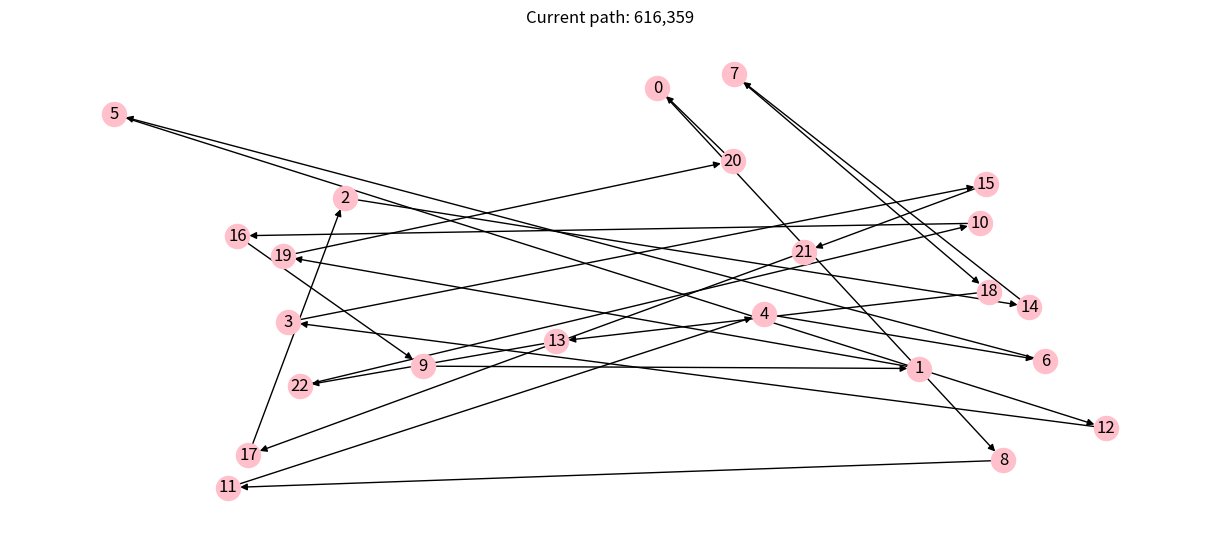
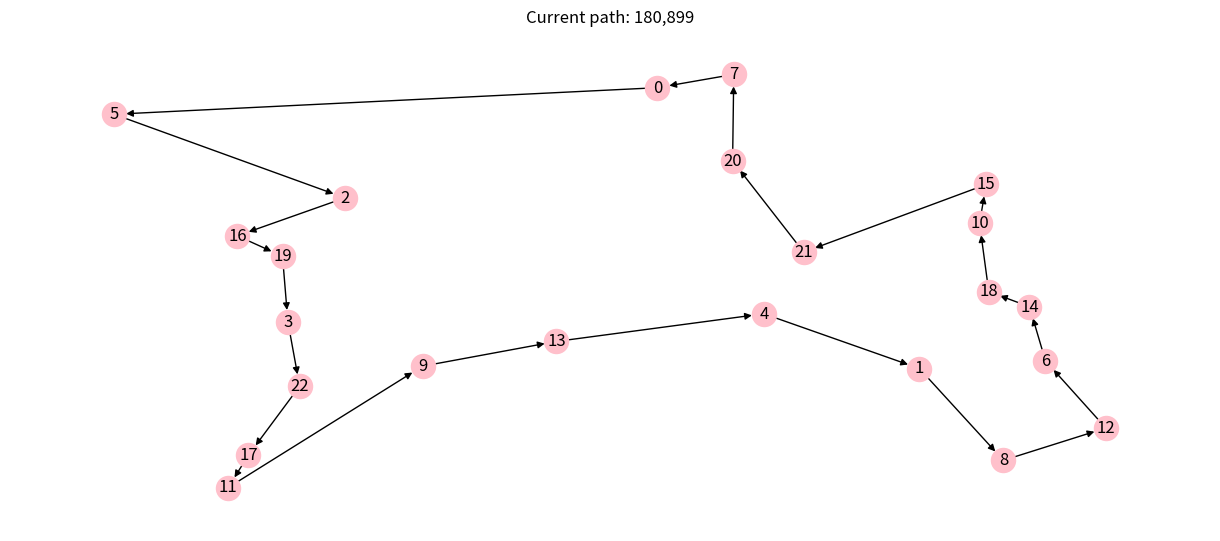

The matplotlib source for these figures, in order:
import logging
from math import sqrt
from typing import Any
import numpy as np
import networkx as nx
import matplotlib.pyplot as plt

NUM_CITIES = 23
STEADY_STATE = 10000


class Tsp:

    def __init__(self, num_cities: int, seed: Any = None) -> None:
        if seed is None:
            seed = num_cities
        self._num_cities = num_cities
        self._graph = nx.DiGraph()
        np.random.seed(seed)
        for c in range(num_cities):
            self._graph.add_node(c, pos=(np.random.random(), np.random.random()))

    def distance(self, n1, n2) -> int:
        pos1 = self._graph.nodes[n1]['pos']
        pos2 = self._graph.nodes[n2]['pos']
        return round(1_000_000 / self._num_cities * sqrt((pos1[0] - pos2[0]) ** 2 +
                                                         (pos1[1] - pos2[1]) ** 2))

    def find_longest(self, solution: np.array) -> [int, int]:
        max_cost = 0
        out1 = 0
        out2 = 0
        tmp = solution.tolist() + [solution[0]]
        for n1, n2 in (tmp[i:i + 2] for i in range(len(tmp) - 1)):
            cost = self.distance(n1, n2)
            if cost > max_cost:
                max_cost = cost
                out1 = n1
                out2 = n2

        return out1, out2

    def evaluate_solution(self, solution: np.array) -> float:
        total_cost = 0
        tmp = solution.tolist() + [solution[0]]
        for n1, n2 in (tmp[i:i + 2] for i in range(len(tmp) - 1)):
            total_cost += self.distance(n1, n2)
        return total_cost

    def plot(self, path: np.array = None) -> None:
        if path is not None:
            self._graph.remove_edges_from(list(self._graph.edges))
            tmp = path.tolist() + [path[0]]
            for n1, n2 in (tmp[i:i + 2] for i in range(len(tmp) - 1)):
                self._graph.add_edge(n1, n2)
        plt.figure(figsize=(12, 5))
        nx.draw(self._graph,
                pos=nx.get_node_attributes(self._graph, 'pos'),
                with_labels=True,
                node_color='pink')
        if path is not None:
            plt.title(f"Current path: {self.evaluate_solution(path):,}")
        plt.show()

    @property
    def graph(self) -> nx.digraph:
        return self._graph


def tweak_insert(solution: np.array, *, pm: float = .1) -> np.array:
    new_solution = solution.copy()
    p = None
    while p is None or p < pm:
        i1 = np.random.randint(0, solution.shape[0])
        i2 = np.random.randint(0, solution.shape[0])
        if i1 > i2:
            i1, i2 = i2, i1
        # selects a node and puts it in a selected location
        for index in range(i2 - i1):
            new_solution[i1 + index], new_solution[i1 + index + 1] = new_solution[i1 + index + 1], new_solution[
                i1 + index]
        # else:
        #    for index in range(i1 - i2):
        #        new_solution[i1 - index], new_solution[i1 - index - 1] = new_solution[i1 - index - 1], new_solution[
        #            i1 - index]
        p = np.random.random()
    return new_solution


def tweak_insert2(solution: np.array, *, pm: float = .1) -> [np.array, np.array]:
    new_solution1 = solution.copy()
    new_solution2 = solution.copy()
    p = None
    while p is None or p < pm:
        i1 = np.random.randint(0, solution.shape[0])
        i2 = np.random.randint(0, solution.shape[0])
        if i1 > i2:
            i1, i2 = i2, i1
        # selects a node and puts it in a selected location
        for index in range(i2 - i1):
            new_solution1[i1 + index], new_solution1[i1 + index + 1] = new_solution1[i1 + index + 1], new_solution1[
                i1 + index]
        i1, i2 = i2, i1
        for index in range(i1 - i2):
            new_solution2[i1 - index], new_solution2[i1 - index - 1] = new_solution2[i1 - index - 1], new_solution2[
                i1 - index]
        p = np.random.random()
    return new_solution1, new_solution2


def tweak_swap(solution: np.array, *, pm: float = .1) -> np.array:
    new_solution = solution.copy()
    p = None
    while p is None or p < pm:
        i1 = np.random.randint(0, solution.shape[0])
        i2 = np.random.randint(0, solution.shape[0])
        if i1 > i2:
            i1, i2 = i2, i1
        # swap 2 nodes
        for index in range(int((i2 - i1) / 2)):
            new_solution[index + i1], new_solution[i2 - index] = new_solution[i2 - index], new_solution[index + i1]
        p = np.random.random()
    return new_solution


def main():
    swap = 0
    insert = 0
    chosen = ""
    problem = Tsp(NUM_CITIES)

    solution = np.array(range(NUM_CITIES))
    np.random.shuffle(solution)
    solution_cost = problem.evaluate_solution(solution)
    problem.plot(solution)
    print(problem.evaluate_solution(solution))
    history = [(0, solution_cost)]
    steady_state = 0
    step = 0
    while steady_state < STEADY_STATE:

        step += 1
        steady_state += 1
        new_solution_swap = (tweak_swap(solution, pm=.5))

        new_solution_insert0 = tweak_insert(solution, pm=.85)
        new_solution_insert, new_solution_insert2 = tweak_insert2(solution, pm=.85)
        new_solution_cost_swap = problem.evaluate_solution(new_solution_swap)
        new_solution_cost_insert0 = problem.evaluate_solution(new_solution_insert0)
        new_solution_cost_insert = problem.evaluate_solution(new_solution_insert)
        new_solution_cost_insert2 = problem.evaluate_solution(new_solution_insert2)
        if new_solution_cost_insert2 < new_solution_cost_insert:
            new_solution_insert = new_solution_insert2
            new_solution_cost_insert = new_solution_cost_insert2
            if new_solution_cost_insert0 < new_solution_cost_insert:
                new_solution_insert = new_solution_insert0
                new_solution_cost_insert = new_solution_cost_insert0
        if new_solution_cost_swap < new_solution_cost_insert:
            new_solution_cost = new_solution_cost_swap
            new_solution = new_solution_swap
            chosen = "swap"
        else:
            new_solution_cost = new_solution_cost_insert
            new_solution = new_solution_insert
            chosen = "insert"
        if new_solution_cost < solution_cost:
            solution = new_solution
            solution_cost = new_solution_cost
            history.append((step, solution_cost))
            steady_state = 0
            if chosen == "swap":
                swap += 1
            else:
                insert += 1

    problem.plot(solution)
    print(problem.evaluate_solution(solution))
    print("number of swaps offspring selected =")
    print(swap)
    print("number of insert offspring selected =")
    print(insert)


if __name__ == '__main__':
    logging.basicConfig(format='[%(asctime)s] %(levelname)s: %(message)s', datefmt='%H:%M:%S')
    logging.getLogger().setLevel(level=logging.INFO)
    main()
